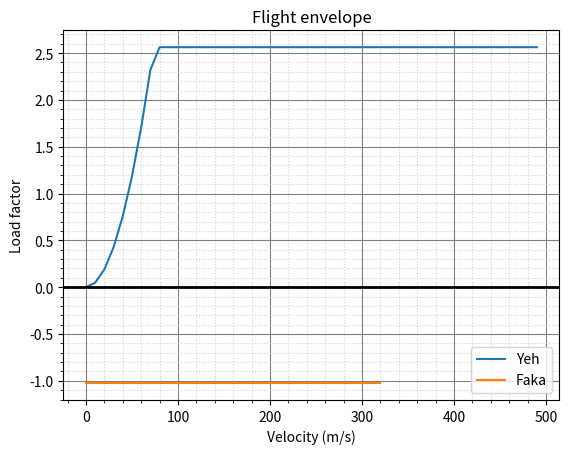

Recreate this plot in Python.
import numpy as np
import matplotlib.pyplot as plt

class Flight_Envelope:
    def __init__(self, MTOW, CL_max, v_cruise, v_dive, rho, wing_loading):
        self.MTOW = MTOW
        self.CL_max = CL_max
        self.v_cruise = v_cruise
        self.v_dive = v_dive
        self.rho = rho
        self.wing_loading = wing_loading

        # Set array of velocities
        self.v_array = np.arange(0, v_dive, 10)

    def manoeuver_loads(self):
        # Positive part
        # Initialise load factor array
        # self.manoeuver_array = []
        # Define max manoeuver load factor from STANAG 4671
        self.max_load_factor = min(2.1 + 10900/(self.MTOW+4536), 3.8)
        # Calculate load factors up until max manoeuver load
        n = (0.5 * self.rho * np.square(self.v_array) * self.CL_max) / self.wing_loading
        self.manoeuver_array = np.clip(n, 0, self.max_load_factor)
        # self.manoeuver_array.append(n)

        # Negative part
        # Initialise load factor array
        # self.neg_manoeuver_array = []
        # Define max negative manoeuver load factor from STANAG 4671
        self.min_load_factor = -0.4 * self.max_load_factor
        self.v_array_negative = self.v_array[self.v_array <= self.v_cruise]
        # Calculate load factors up until max negative manoeuver load
        n_neg = -(0.5 * self.rho * np.square(self.v_array_negative) * self.CL_max) / self.wing_loading
        self.neg_manoeuver_array = np.clip(n_neg, 0, self.min_load_factor)
        # self.neg_manoeuver_array.append(n_neg)

    def plot(self):
        fig, ax = plt.subplots()

        ax.plot(self.v_array, self.manoeuver_array, linestyle='-',  label="Yeh")
        ax.plot(self.v_array_negative, self.neg_manoeuver_array, linestyle='-', label="Faka")

        ax.set_xlabel('Velocity (m/s)')
        ax.set_ylabel('Load factor')
        ax.minorticks_on()
        ax.grid(which='major', color='grey', linestyle='-')
        ax.grid(which='minor', color='lightgrey', linestyle='dotted')
        ax.axhline(y=0, xmin=0, xmax=1, linewidth=2, color='black')
        # plt.gca().invert_yaxis()
        ax.legend()
        plt.title("Flight envelope")
        plt.show()

flight_envelope = Flight_Envelope(19000, 1.7, 320, 500, 1.225, 2200)
flight_envelope.manoeuver_loads()
flight_envelope.plot()
# print((flight_envelope.manoeuver_array, flight_envelope.neg_manoeuver_array))





